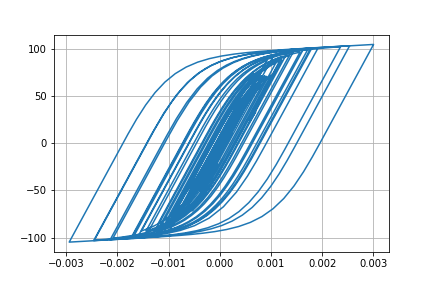

Source data for this figure (header and first rows):
Desplacment, Force
0.0, 0.0
1.037433417777167e-06, 0.1037
3.786130541683961e-06, 0.3786
7.646309763556893e-06, 0.7646
1.2189357587904658e-05, 1.219
1.705899712421978e-05, 1.706
2.1931648211060668e-05, 2.193
2.6551541283530547e-05, 2.655
3.065238839780963e-05, 3.064
3.40666966734881e-05, 3.405
3.678768122039463e-05, 3.677
3.88954551652021e-05, 3.888
4.048493832326079e-05, 4.046
4.17127710468507e-05, 4.169
4.2905932175834105e-05, 4.288
4.433145786831112e-05, 4.43
4.6080993622934134e-05, 4.605
4.8102640593615345e-05, 4.807
5.027998407846983e-05, 5.024
5.241345367581766e-05, 5.237
5.4071542679584156e-05, 5.402
5.4904038915654446e-05, 5.485
5.471150815633388e-05, 5.466
5.34196662441365e-05, 5.337
5.0925176648508834e-05, 5.087
4.723068386602279e-05, 4.718
4.271396301597575e-05, 4.266
3.780116416785502e-05, 3.775
3.297070333476777e-05, 3.292
2.8516638714273785e-05, 2.846
2.436687682352835e-05, 2.431
2.0294101590535327e-05, 2.024
1.612842015067465e-05, 1.607
1.1627241277287064e-05, 1.157
6.3444852072746735e-06, 0.629
-1.9258706464301616e-07, -0.02471
-8.588988684522543e-06, -0.8643
-1.9194471395074498e-05, -1.925
-3.1941440109874066e-05, -3.199
-4.641667720691358e-05, -4.644
-6.182970356092695e-05, -6.181
-7.739607082157814e-05, -7.73
-9.247963001357425e-05, -9.227
-0.0001066, -10.62
-0.0001187, -11.82
-0.0001283, -12.76
-0.0001349, -13.41
-0.0001386, -13.78
-0.0001409, -14
-0.000143, -14.21
-0.0001459, -14.49
-0.0001501, -14.9
-0.0001554, -15.42
-0.0001613, -16
-0.0001675, -16.6
-0.0001738, -17.21
-0.0001797, -17.79
-0.0001851, -18.3
-0.0001897, -18.76
-0.0001937, -19.14
... 2,941 more rows
